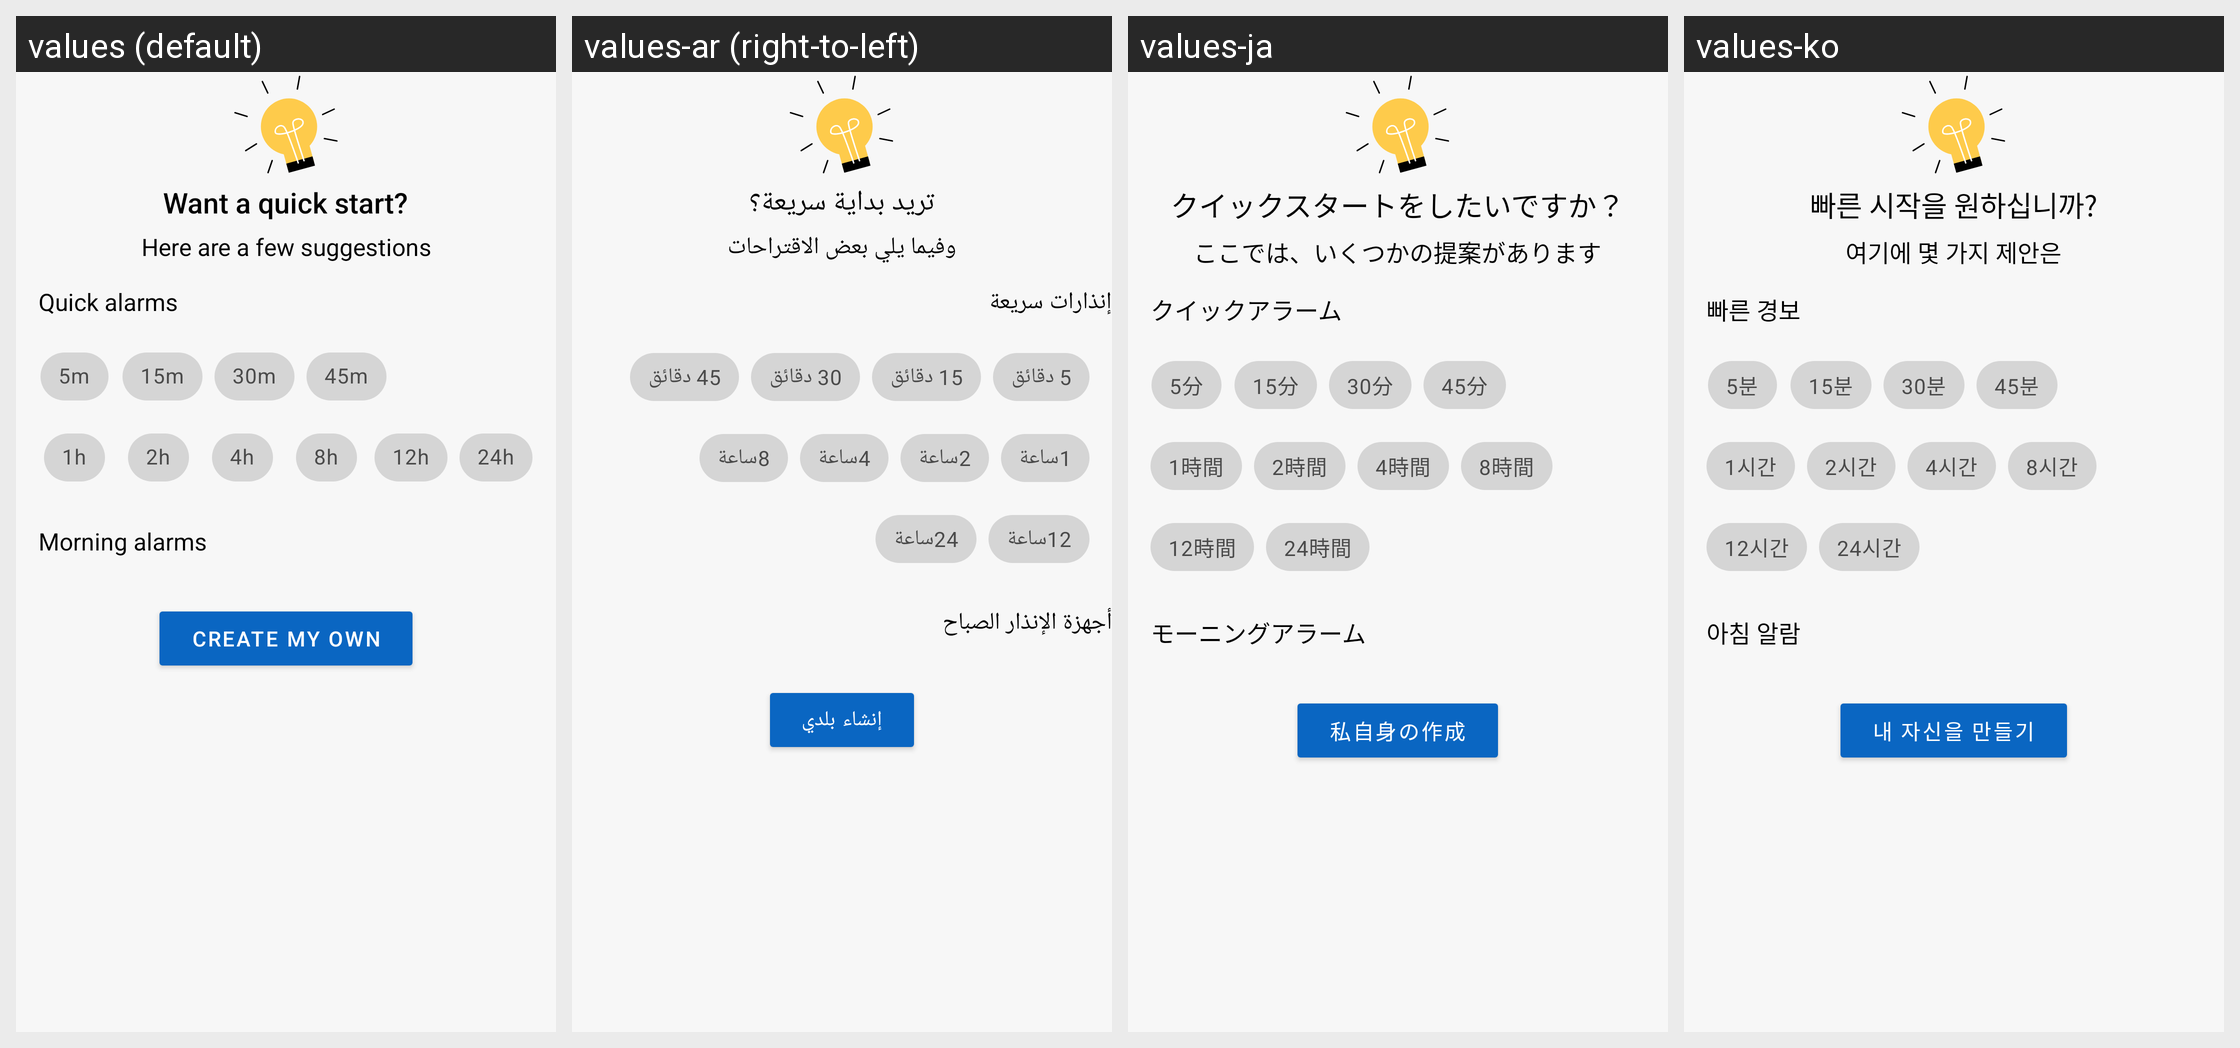

For this localized Android screen grid, give each drawn string resource with its value in every locale shown.
Android screen res/layout/fragment_quick.xml rendered under 4 locales, left to right: values (default), values-ar (right-to-left), values-ja, values-ko. Device: Nexus 5 (rendered at 1080×1920; each locale shown at half size, 540×960, under a caption strip naming it); theme Theme.MaterialComponents.DayNight.NoActionBar.
Other locales in the repository, not shown: values-af, values-am, values-as, values-az, values-be, values-bg, values-bn, values-bs, values-ca, values-cs, values-da, values-de, values-el, values-en-rGB, values-es, values-es-rUS, values-et, values-eu, values-fa, values-fi, values-fr, values-fr-rCA, values-gl, values-gu, values-hi, values-hr, values-hu, values-hy, values-in, values-is, values-it, values-iw, values-ka, values-kk, values-km, values-kn, values-ky, values-lo, values-lt, values-lv, values-mk, values-ml, values-mn, values-mr, values-ms, values-my, values-nb, values-ne, values-nl, values-or, values-pa, values-pl, values-pt, values-pt-rBR, values-pt-rPT, values-ro, values-ru, values-si, values-sk, values-sl, values-sq, values-sr, values-sv, values-sw, values-ta, values-te, values-th, values-tl, values-tr, values-uk, values-ur, values-uz, values-vi, values-zh, values-zh-rCN, values-zh-rHK, values-zh-rTW, values-zu.
Strings drawn on this screen, with the default value and each locale's value (text and hints the layout hard-codes, and strings that could not be matched under every locale, appear in the picture but are not listed):

wantQuickStart
  values: Want a quick start?
  values-ar: تريد بداية سريعة؟
  values-ja: クイックスタートをしたいですか？
  values-ko: 빠른 시작을 원하십니까?

hereFewSuggestions
  values: Here are a few suggestions
  values-ar: وفيما يلي بعض الاقتراحات
  values-ja: ここでは、いくつかの提案があります
  values-ko: 여기에 몇 가지 제안은

quickAlarms
  values: Quick alarms
  values-ar: إنذارات سريعة
  values-ja: クイックアラーム
  values-ko: 빠른 경보

fiveMinutesShort
  values: 5m
  values-ar: 5 دقائق
  values-ja: 5分
  values-ko: 5분

fifteenMinutesShort
  values: 15m
  values-ar: 15 دقائق
  values-ja: 15分
  values-ko: 15분

thirtyMinutesShort
  values: 30m
  values-ar: 30 دقائق
  values-ja: 30分
  values-ko: 30분

fortyFiveMinutesShort
  values: 45m
  values-ar: 45 دقائق
  values-ja: 45分
  values-ko: 45분

oneHourShort
  values: 1h
  values-ar: 1ساعة
  values-ja: 1時間
  values-ko: 1시간

twoHoursShort
  values: 2h
  values-ar: 2ساعة
  values-ja: 2時間
  values-ko: 2시간

fourHoursShort
  values: 4h
  values-ar: 4ساعة
  values-ja: 4時間
  values-ko: 4시간

eightHoursShort
  values: 8h
  values-ar: 8ساعة
  values-ja: 8時間
  values-ko: 8시간

twelveHoursShort
  values: 12h
  values-ar: 12ساعة
  values-ja: 12時間
  values-ko: 12시간

twentyFourHoursShort
  values: 24h
  values-ar: 24ساعة
  values-ja: 24時間
  values-ko: 24시간

morningAlarms
  values: Morning alarms
  values-ar: أجهزة الإنذار الصباح
  values-ja: モーニングアラーム
  values-ko: 아침 알람

createMyOwn
  values: Create my own
  values-ar: إنشاء بلدي
  values-ja: 私自身の作成
  values-ko: 내 자신을 만들기
